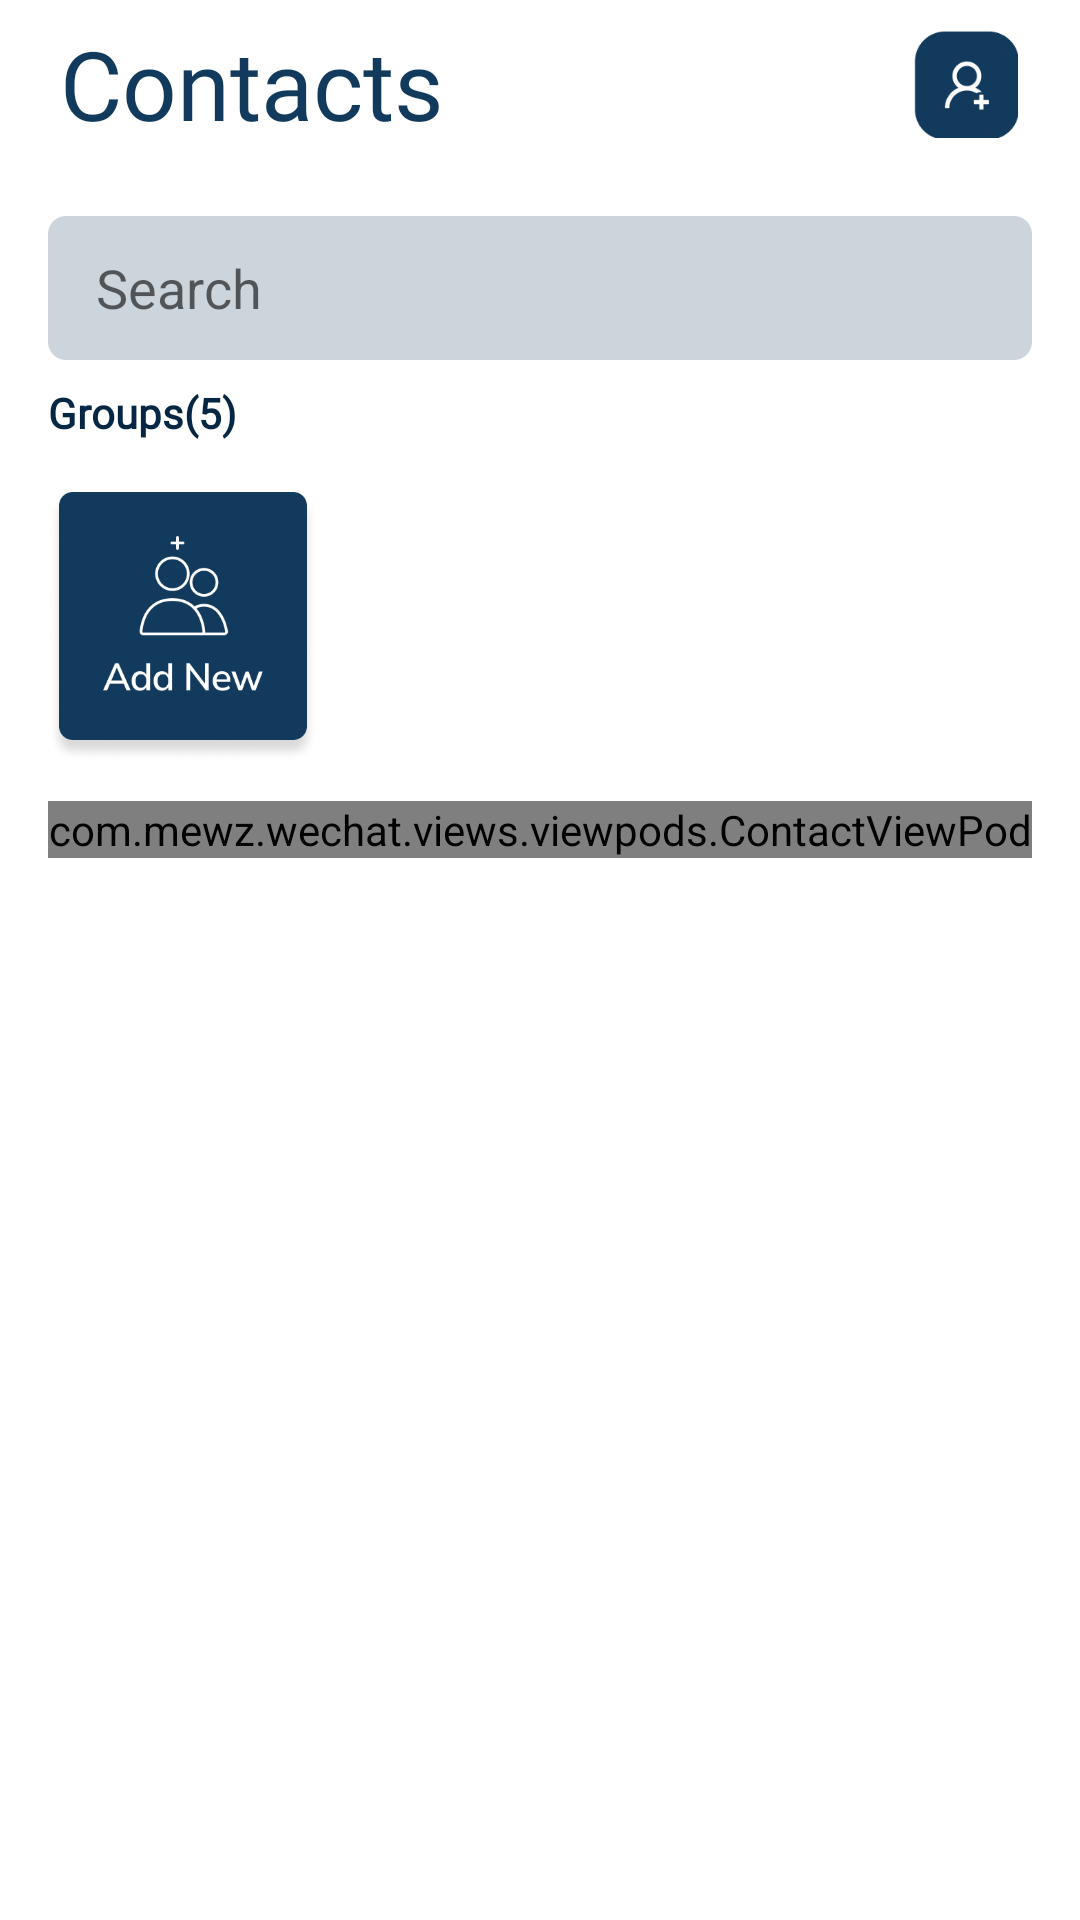

Reconstruct the res/layout file that produces this screen, plus the resources it refers to.
<!-- AndroidManifest.xml: application theme Theme.WeChat -->
<!-- res/layout/fragment_contact.xml -->
<?xml version="1.0" encoding="utf-8"?>
<RelativeLayout xmlns:android="http://schemas.android.com/apk/res/android"
    xmlns:tools="http://schemas.android.com/tools"
    android:layout_width="match_parent"
    android:layout_height="match_parent"
    xmlns:app="http://schemas.android.com/apk/res-auto"
    tools:context=".fragments.ContactFragment">

    <com.google.android.material.appbar.AppBarLayout
        android:id="@+id/appBar"
        android:layout_width="match_parent"
        android:layout_height="?attr/actionBarSize"
        android:background="@color/white">

        <RelativeLayout
            android:layout_width="match_parent"
            android:layout_height="match_parent"
            android:layout_marginHorizontal="@dimen/margin_medium_3">

            <androidx.appcompat.widget.AppCompatTextView
                android:layout_width="wrap_content"
                android:layout_height="wrap_content"
                android:fontFamily="@font/yorkie_semibold"
                android:text="@string/lbl_contact_title"
                android:textSize="@dimen/text_heading_2x"
                android:textColor="@color/colorPrimary"
                android:layout_centerVertical="true"/>

            <androidx.appcompat.widget.AppCompatImageView
                android:id="@+id/btnAddFriend"
                android:layout_width="@dimen/margin_36dp"
                android:layout_height="@dimen/margin_36dp"
                android:src="@drawable/button_add_friend"
                android:layout_alignParentEnd="true"
                android:layout_centerVertical="true"/>

        </RelativeLayout>

    </com.google.android.material.appbar.AppBarLayout>

    <androidx.appcompat.widget.SearchView
        android:id="@+id/etSearchContacts"
        android:layout_width="match_parent"
        android:layout_height="wrap_content"
        android:layout_below="@+id/appBar"
        android:background="@drawable/background_search_box"
        android:visibility="visible"
        app:iconifiedByDefault="false"
        app:queryBackground="@android:color/transparent"
        app:queryHint="Search"
        app:searchIcon="@drawable/baseline_search_dark_blue_24dp"
        app:closeIcon="@drawable/baseline_close_dark_blue_24dp"
        android:layout_marginHorizontal="@dimen/margin_medium_2"
        android:layout_marginTop="@dimen/margin_medium_2"/>

    <androidx.core.widget.NestedScrollView
        android:layout_below="@id/etSearchContacts"
        android:layout_width="match_parent"
        android:layout_height="wrap_content"
        app:layout_behavior="com.google.android.material.appbar.AppBarLayout$ScrollingViewBehavior"
        android:layout_marginTop="@dimen/margin_medium">

        <RelativeLayout
            android:layout_width="match_parent"
            android:layout_height="wrap_content"
            android:layout_marginHorizontal="@dimen/margin_medium_2"
            android:visibility="visible">


            <androidx.appcompat.widget.AppCompatTextView
                android:id="@+id/tvGroupCount"
                android:layout_width="wrap_content"
                android:layout_height="wrap_content"
                android:fontFamily="@font/notosans_medium"
                android:text="@string/lbl_contact_group"
                android:textColor="@color/colorPrimaryText"
                android:textSize="@dimen/text_regular"
                android:textStyle="bold" />

            <androidx.appcompat.widget.AppCompatImageView
                android:layout_below="@+id/tvGroupCount"
                android:id="@+id/btnAddGroup"
                android:layout_width="@dimen/margin_90dp"
                android:layout_height="@dimen/margin_100dp"
                android:src="@drawable/button_add_group"
                android:layout_marginTop="@dimen/margin_card_medium_2"
                android:layout_marginEnd="@dimen/margin_card_medium"/>

            <androidx.recyclerview.widget.RecyclerView
                android:layout_below="@id/tvGroupCount"
                android:layout_toEndOf="@id/btnAddGroup"
                android:id="@+id/rvGroupList"
                android:layout_width="wrap_content"
                android:layout_height="@dimen/margin_100dp"
                android:layout_marginTop="@dimen/margin_card_medium_2"/>

            <include
                android:layout_below="@id/rvGroupList"
                android:id="@+id/rvContactGroup"
                android:layout_width="match_parent"
                android:layout_height="wrap_content"
                android:layout_marginTop="@dimen/margin_medium"
                layout="@layout/view_pod_contact"/>

        </RelativeLayout>

    </androidx.core.widget.NestedScrollView>

    <RelativeLayout
        android:layout_below="@id/etSearchContacts"
        android:id="@+id/flEmptyView"
        android:layout_width="wrap_content"
        android:layout_height="@dimen/margin_220dp"
        android:layout_centerHorizontal="true"
        android:layout_marginTop="@dimen/margin_120dp"
        android:visibility="gone">

        <androidx.appcompat.widget.AppCompatImageView
            android:id="@+id/ivEmptyImage"
            android:layout_width="@dimen/margin_223dp"
            android:layout_height="@dimen/margin_166dp"
            android:src="@drawable/empty_view" />

        <androidx.appcompat.widget.AppCompatTextView
            android:layout_below="@id/ivEmptyImage"
            android:layout_width="wrap_content"
            android:layout_height="wrap_content"
            android:text="@string/lbl_contact_empty"
            android:layout_gravity="center_horizontal|bottom"
            android:layout_marginBottom="@dimen/margin_medium_2"
            android:layout_centerHorizontal="true"
            android:layout_marginTop="@dimen/margin_medium"/>

        <androidx.appcompat.widget.AppCompatTextView
            android:id="@+id/tvSearchName"
            android:layout_width="wrap_content"
            android:layout_height="wrap_content"
            android:text="@string/lbl_contact_empty_name"
            android:layout_alignParentBottom="true"
            android:textColor="@color/colorPrimaryText"
            android:layout_marginStart="@dimen/margin_xxlarge"/>

        <androidx.appcompat.widget.AppCompatTextView
            android:layout_toEndOf="@id/tvSearchName"
            android:layout_width="wrap_content"
            android:layout_height="wrap_content"
            android:text="@string/lbl_contact_exits"
            android:layout_gravity="bottom|center_horizontal"
            android:layout_alignParentBottom="true"
            android:layout_marginStart="@dimen/margin_medium"/>


    </RelativeLayout>

</RelativeLayout>
<!-- res/layout/view_pod_contact.xml (included above) -->
<?xml version="1.0" encoding="utf-8"?>
<com.mewz.wechat.views.viewpods.ContactViewPod xmlns:android="http://schemas.android.com/apk/res/android"
    android:layout_width="match_parent"
    android:layout_height="wrap_content">

    <androidx.recyclerview.widget.RecyclerView
        android:id="@+id/rvContactGroupList"
        android:layout_width="match_parent"
        android:layout_height="wrap_content"
        android:clipToPadding="false"
        android:layout_marginBottom="@dimen/margin_medium_2"
        android:background="@color/box"/>

    <androidx.recyclerview.widget.RecyclerView
        android:id="@+id/rvAlphabetList"
        android:layout_width="wrap_content"
        android:layout_height="match_parent"
        android:clipToPadding="false"
        android:layout_marginTop="@dimen/margin_medium_2"
        android:layout_alignParentEnd="true" />

</com.mewz.wechat.views.viewpods.ContactViewPod>
<!-- resources referenced by this layout -->
<resources>
  <color name="box">#F9F9F9</color>
  <color name="colorPrimary">#113A5D</color>
  <color name="colorPrimaryText">#062743</color>
  <color name="white">#FFFFFFFF</color>
  <dimen name="margin_100dp">100dp</dimen>
  <dimen name="margin_120dp">120dp</dimen>
  <dimen name="margin_166dp">166dp</dimen>
  <dimen name="margin_220dp">220dp</dimen>
  <dimen name="margin_223dp">223dp</dimen>
  <dimen name="margin_36dp">36dp</dimen>
  <dimen name="margin_90dp">90dp</dimen>
  <dimen name="margin_card_medium">6dp</dimen>
  <dimen name="margin_card_medium_2">12dp</dimen>
  <dimen name="margin_medium">8dp</dimen>
  <dimen name="margin_medium_2">16dp</dimen>
  <dimen name="margin_medium_3">20dp</dimen>
  <dimen name="margin_xxlarge">48dp</dimen>
  <dimen name="text_heading_2x">32sp</dimen>
  <dimen name="text_regular">14sp</dimen>
  <!-- drawable background_search_box (drawable) -->
  <?xml version="1.0" encoding="utf-8"?>
  <shape xmlns:android="http://schemas.android.com/apk/res/android"
      android:shape="rectangle">
  
      <solid android:color="@color/colorSearchBox"/>
      <corners android:radius="@dimen/margin_card_medium"/>
  
  </shape>
  <!-- drawable button_add_friend: png bitmap (drawable-xxhdpi, 3084 bytes) -->
  <!-- drawable button_add_group: png bitmap (drawable-xxhdpi, 32681 bytes) -->
  <!-- drawable empty_view: png bitmap (drawable-xxhdpi, 51786 bytes) -->
  <string name="lbl_contact_empty">No contact or group with name</string>
  <string name="lbl_contact_empty_name">`Aung Aung`</string>
  <string name="lbl_contact_exits">exits</string>
  <string name="lbl_contact_group">Groups(5)</string>
  <string name="lbl_contact_title">Contacts</string>
  <style name="Theme.WeChat" parent="Theme.MaterialComponents.DayNight.NoActionBar">
          
          <item name="colorPrimary">@color/colorPrimary</item>
          <item name="colorPrimaryVariant">@color/colorPrimaryDark</item>
          <item name="colorOnPrimary">@color/white</item>
  
          
          <item name="android:statusBarColor">@color/white</item>
          
      </style>
  <color name="colorSearchBox">#36113A5D</color>
  <color name="colorPrimaryDark">#113A5D</color>
</resources>
